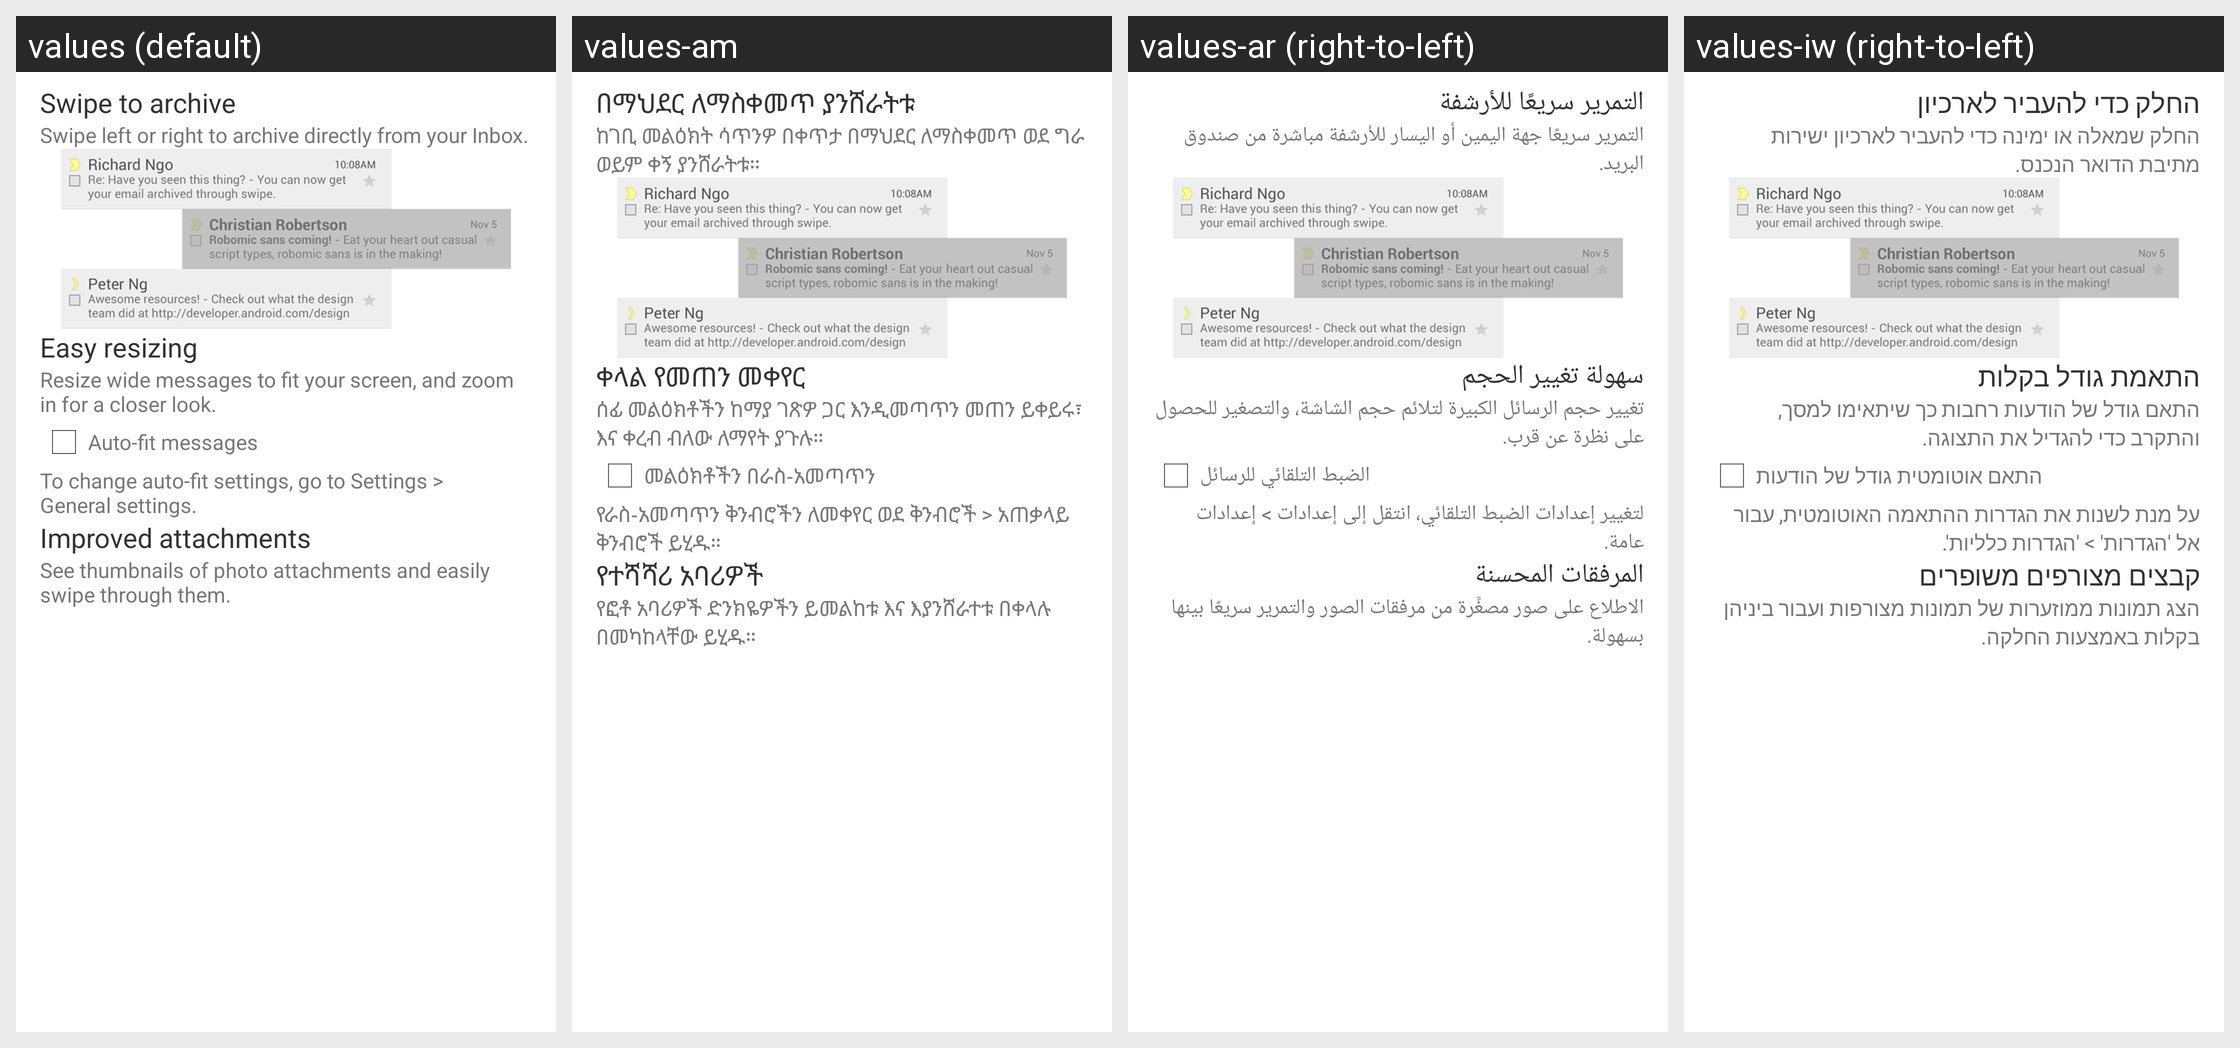

The same Android screen rendered under several of its app's locales, left to right. List the strings drawn on it with the default value and each locale's translation.
Android screen res/layout/whats_new_dialog.xml rendered under 4 locales, left to right: values (default), values-am, values-ar (right-to-left), values-iw (right-to-left). Device: Nexus 5 (rendered at 1080×1920; each locale shown at half size, 540×960, under a caption strip naming it); theme UnifiedEmailTheme.
Other locales in the repository, not shown: values-af, values-be, values-bg, values-ca, values-cs, values-da, values-de, values-de-rDE, values-el, values-en-rGB, values-es, values-es-rUS, values-et, values-fa, values-fi, values-fr, values-hi, values-hr, values-hu, values-in, values-it, values-ja, values-ko, values-lt, values-lv, values-ms, values-nb, values-nl, values-pl, values-pt, values-pt-rPT, values-rm, values-ro, values-ru, values-sk, values-sl, values-sr, values-sv, values-sw, values-th, values-tl, values-tr, values-uk, values-vi, values-zh-rCN, values-zh-rTW, values-zu.
Strings drawn on this screen, with the default value and each locale's value (text and hints the layout hard-codes, and strings that could not be matched under every locale, appear in the picture but are not listed):

swipe_to_archive_title
  values: Swipe to archive
  values-am: በማህደር ለማስቀመጥ ያንሸራትቱ
  values-ar: التمرير سريعًا للأرشفة
  values-iw: החלק כדי להעביר לארכיון

swipe_to_archive_description
  values: Swipe left or right to archive directly from your Inbox.
  values-am: ከገቢ መልዕክት ሳጥንዎ በቀጥታ በማህደር ለማስቀመጥ ወደ ግራ ወይም ቀኝ ያንሸራትቱ።
  values-ar: التمرير سريعًا جهة اليمين أو اليسار للأرشفة مباشرة من صندوق البريد.
  values-iw: החלק שמאלה או ימינה כדי להעביר לארכיון ישירות מתיבת הדואר הנכנס.

easy_resizing_title
  values: Easy resizing
  values-am: ቀላል የመጠን መቀየር
  values-ar: سهولة تغيير الحجم
  values-iw: התאמת גודל בקלות

easy_resizing_description
  values: Resize wide messages to fit your screen, and zoom in for a closer look.
  values-am: ሰፊ መልዕክቶችን ከማያ ገጽዎ ጋር እንዲመጣጥን መጠን ይቀይሩ፣ እና ቀረብ ብለው ለማየት ያጉሉ።
  values-ar: تغيير حجم الرسائل الكبيرة لتلائم حجم الشاشة، والتصغير للحصول على نظرة عن قرب.
  values-iw: התאם גודל של הודעות רחבות כך שיתאימו למסך, והתקרב כדי להגדיל את התצוגה.

easy_resizing_checkbox
  values: Auto-fit messages
  values-am: መልዕክቶችን በራስ-አመጣጥን
  values-ar: الضبط التلقائي للرسائل
  values-iw: התאם אוטומטית גודל של הודעות

easy_resizing_setting_help
  values: To change auto-fit settings, go to Settings > General settings.
  values-am: የራስ-አመጣጥን ቅንብሮችን ለመቀየር ወደ ቅንብሮች > አጠቃላይ ቅንብሮች ይሂዱ።
  values-ar: لتغيير إعدادات الضبط التلقائي، انتقل إلى إعدادات > إعدادات عامة.
  values-iw: על מנת לשנות את הגדרות ההתאמה האוטומטית, עבור אל 'הגדרות' > 'הגדרות כלליות'.

improved_attachments_title
  values: Improved attachments
  values-am: የተሻሻሪ አባሪዎች
  values-ar: المرفقات المحسنة
  values-iw: קבצים מצורפים משופרים

improved_attachments_description
  values: See thumbnails of photo attachments and easily swipe through them.
  values-am: የፎቶ አባሪዎች ድንክዬዎችን ይመልከቱ እና እያንሸራተቱ በቀላሉ በመካከላቸው ይሂዱ።
  values-ar: الاطلاع على صور مصغَّرة من مرفقات الصور والتمرير سريعًا بينها بسهولة.
  values-iw: הצג תמונות ממוזערות של תמונות מצורפות ועבור ביניהן בקלות באמצעות החלקה.
